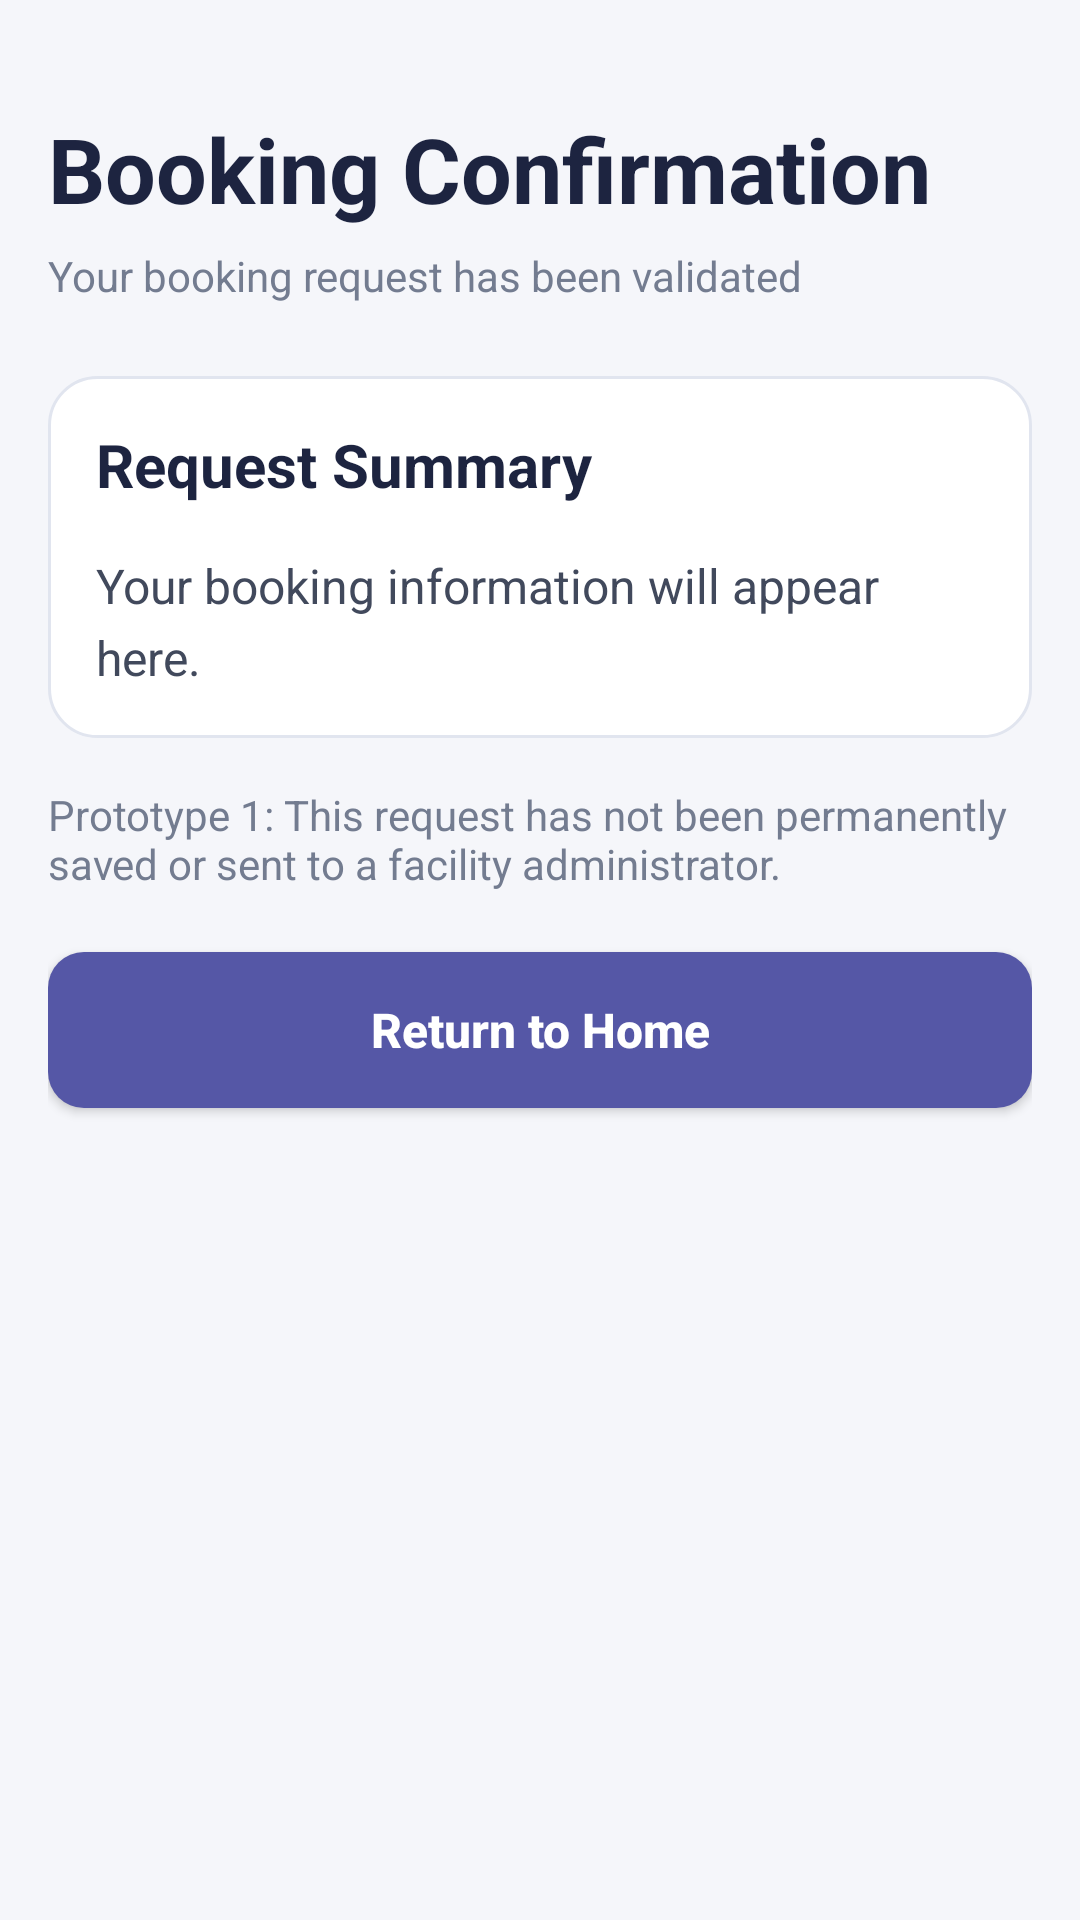

Android layout source for this screen:
<!-- AndroidManifest.xml: application theme Theme.CommunitySpaceBooking -->
<!-- res/layout/activity_booking_confirmation.xml -->
<?xml version="1.0" encoding="utf-8"?>
<ScrollView xmlns:android="http://schemas.android.com/apk/res/android"
    android:layout_width="match_parent"
    android:layout_height="match_parent"
    android:background="@color/app_background"
    android:fillViewport="true">

    <LinearLayout
        android:layout_width="match_parent"
        android:layout_height="wrap_content"
        android:orientation="vertical"
        android:padding="16dp">

        <TextView
            android:layout_width="match_parent"
            android:layout_height="wrap_content"
            android:layout_marginTop="20dp"
            android:text="Booking Confirmation"
            android:textColor="@color/app_heading"
            android:textSize="30sp"
            android:textStyle="bold" />

        <TextView
            android:layout_width="match_parent"
            android:layout_height="wrap_content"
            android:layout_marginTop="6dp"
            android:layout_marginBottom="24dp"
            android:text="Your booking request has been validated"
            android:textColor="@color/app_muted"
            android:textSize="14sp" />

        <LinearLayout
            android:layout_width="match_parent"
            android:layout_height="wrap_content"
            android:background="@drawable/bg_facility_card"
            android:orientation="vertical"
            android:padding="16dp">

            <TextView
                android:layout_width="match_parent"
                android:layout_height="wrap_content"
                android:text="Request Summary"
                android:textColor="@color/app_heading"
                android:textSize="20sp"
                android:textStyle="bold" />

            <TextView
                android:id="@+id/txtConfirmationDetails"
                android:layout_width="match_parent"
                android:layout_height="wrap_content"
                android:layout_marginTop="16dp"
                android:text="Your booking information will appear here."
                android:textColor="@color/app_text"
                android:textSize="16sp"
                android:lineSpacingExtra="5dp" />

        </LinearLayout>

        <TextView
            android:layout_width="match_parent"
            android:layout_height="wrap_content"
            android:layout_marginTop="16dp"
            android:text="Prototype 1: This request has not been permanently saved or sent to a facility administrator."
            android:textColor="@color/app_muted"
            android:textSize="14sp" />

        <Button
            android:id="@+id/btnConfirmationHome"
            style="@style/AppPrimaryButton"
            android:layout_width="match_parent"
            android:layout_height="wrap_content"
            android:layout_marginTop="20dp"
            android:text="Return to Home" />

    </LinearLayout>
</ScrollView>
<!-- resources referenced by this layout -->
<resources>
  <color name="app_background">#F5F6FA</color>
  <color name="app_heading">#1D2440</color>
  <color name="app_muted">#737C90</color>
  <color name="app_text">#41495C</color>
  <!-- drawable bg_facility_card (drawable) -->
  <?xml version="1.0" encoding="utf-8"?>
  <shape xmlns:android="http://schemas.android.com/apk/res/android" android:shape="rectangle"><solid android:color="@color/app_surface"/><corners android:radius="16dp"/><stroke android:width="1dp" android:color="@color/app_border"/></shape>
  <style name="AppPrimaryButton">
          <item name="android:background">@drawable/bg_primary_button</item>
          <item name="backgroundTint">@null</item>
          <item name="android:backgroundTint">@null</item>
          <item name="android:textColor">@color/white</item>
          <item name="android:textAllCaps">false</item>
          <item name="android:textSize">16sp</item>
          <item name="android:textStyle">bold</item>
          <item name="android:minHeight">52dp</item>
          <item name="android:layout_marginTop">8dp</item>
          <item name="android:layout_marginBottom">8dp</item>
      </style>
  <style name="Theme.CommunitySpaceBooking" parent="Base.Theme.CommunitySpaceBooking" />
  <color name="app_surface">#FFFFFF</color>
  <color name="app_border">#E1E5EF</color>
  <!-- drawable bg_primary_button (drawable) -->
  <?xml version="1.0" encoding="utf-8"?>
  <shape xmlns:android="http://schemas.android.com/apk/res/android"
      android:shape="rectangle">
  
      <solid android:color="@color/app_primary" />
  
      <corners android:radius="12dp" />
  
  </shape>
  <color name="white">#FFFFFFFF</color>
  <style name="Base.Theme.CommunitySpaceBooking" parent="Theme.Material3.DayNight.NoActionBar">
          
          
      </style>
  <color name="app_primary">#5557A6</color>
</resources>
